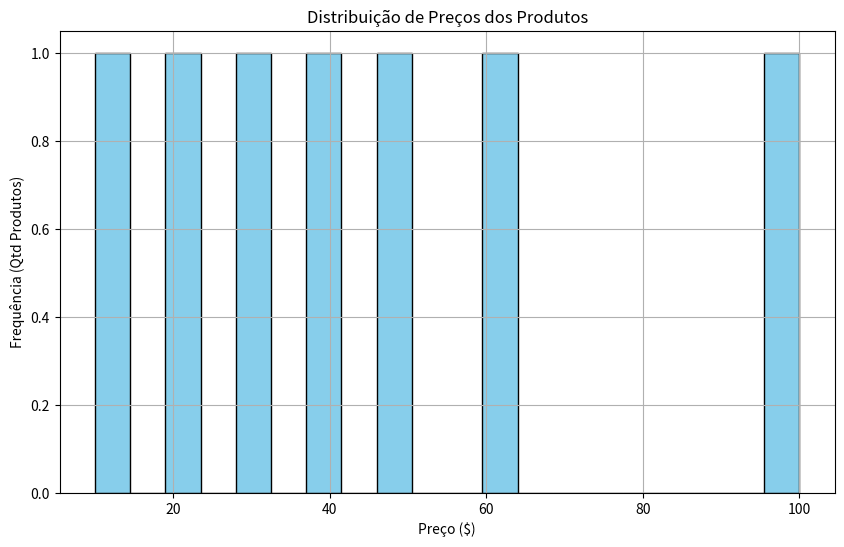

Reproduce this figure in Python.
import pandas as pd
import matplotlib.pyplot as plt
import os

class ReportGenerator:
    """
    Classe responsável por gerar saídas do sistema (arquivos e gráficos).
    Gerencia a criação de diretórios e salvamento em diferentes formatos.
    """

    def __init__(self, output_dir="output"):
        """
        Inicializa o gerador de relatórios.
        Cria o diretório de saída caso ele não exista.
        """
        self.output_dir = output_dir
        if not os.path.exists(output_dir):
            os.makedirs(output_dir)

    def save_to_excel(self, df: pd.DataFrame, filename: str = "relatorio_produtos.xlsx"):
        """
        Salva o DataFrame em um arquivo Excel (.xlsx).
        Utiliza a engine 'openpyxl' internamente.
        """
        filepath = os.path.join(self.output_dir, filename)
        try:
            # index=False evita que o número da linha seja salvo como uma coluna extra
            df.to_excel(filepath, index=False)
            print(f"Relatório salvo em: {filepath}")
        except Exception as e:
            print(f"Erro ao salvar relatório Excel: {e}")

    def save_to_csv(self, df: pd.DataFrame, filename: str = "relatorio_produtos.csv"):
        """
        Salva o DataFrame em um arquivo CSV (Comma Separated Values).
        Formato universalmente aceito para dados.
        """
        filepath = os.path.join(self.output_dir, filename)
        try:
            df.to_csv(filepath, index=False)
            print(f"Relatório salvo em: {filepath}")
        except Exception as e:
            print(f"Erro ao salvar relatório CSV: {e}")

    def save_insights(self, text: str, filename: str = "insights_ia.txt"):
        """
        Salva o texto gerado pela IA em um arquivo de texto simples (.txt).
        Utiliza encoding UTF-8 para garantir suporte a acentos.
        """
        filepath = os.path.join(self.output_dir, filename)
        try:
            with open(filepath, "w", encoding="utf-8") as f:
                f.write(text)
            print(f"Insights salvos em: {filepath}")
        except Exception as e:
            print(f"Erro ao salvar insights: {e}")

    def generate_price_chart(self, df: pd.DataFrame, filename: str = "distribuicao_precos.png"):
        """
        Gera um histograma da distribuição de preços e salva como imagem PNG.
        Utiliza a biblioteca Matplotlib.
        """
        if df.empty:
            return
        
        filepath = os.path.join(self.output_dir, filename)
        
        # Cria uma nova figura com tamanho 10x6 polegadas
        plt.figure(figsize=(10, 6))
        
        # Cria o histograma (distribuição de frequência)
        # bins=20 define o número de "barras" ou intervalos
        plt.hist(df['price'], bins=20, color='skyblue', edgecolor='black')
        
        # Adiciona títulos e rótulos aos eixos (traduzidos)
        plt.title('Distribuição de Preços dos Produtos')
        plt.xlabel('Preço ($)')
        plt.ylabel('Frequência (Qtd Produtos)')
        plt.grid(True) # Adiciona linhas de grade para facilitar leitura
        
        try:
            plt.savefig(filepath)
            plt.close() # Fecha o plot para liberar memória do sistema
            print(f"Gráfico salvo em: {filepath}")
        except Exception as e:
            print(f"Erro ao salvar gráfico: {e}")

if __name__ == "__main__":
    # Teste unitário para geração de gráfico
    df = pd.DataFrame({"price": [10, 20, 30, 40, 50, 60, 100]})
    gen = ReportGenerator()
    gen.generate_price_chart(df)
